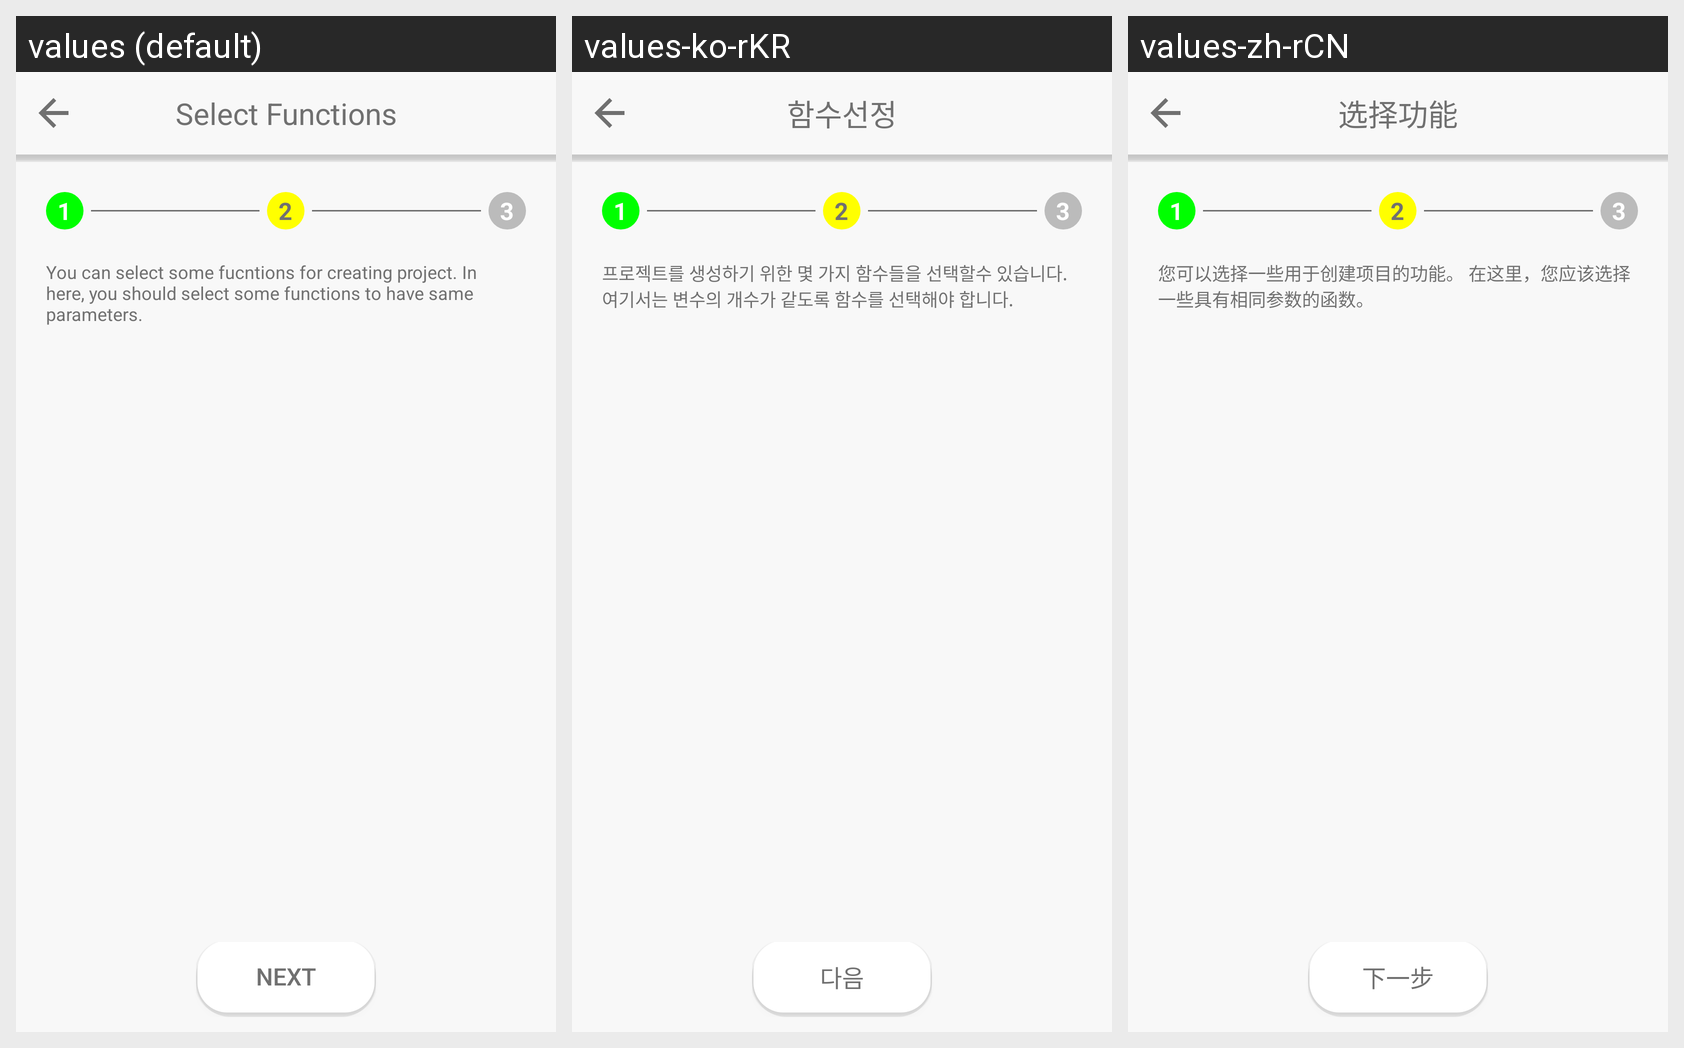

Strings drawn on this Android screen and how each of the app's shown locales translates them:
Android screen res/layout/activity_sel_function.xml rendered under 3 locales, left to right: values (default), values-ko-rKR, values-zh-rCN. Device: Nexus 5 (rendered at 1080×1920; each locale shown at half size, 540×960, under a caption strip naming it); theme Theme.AppCompat.NoActionBar.
Strings drawn on this screen, with the default value and each locale's value (text and hints the layout hard-codes, and strings that could not be matched under every locale, appear in the picture but are not listed):

select_functions_title
  values: Select Functions
  values-ko-rKR: 함수선정
  values-zh-rCN: 选择功能

sel_function_description
  values: You can select some fucntions for creating project. In here, you should select some functions to have same parameters.
  values-ko-rKR: 프로젝트를 생성하기 위한 몇 가지 함수들을 선택할수 있습니다. 여기서는 변수의 개수가 같도록 함수를 선택해야 합니다.
  values-zh-rCN: 您可以选择一些用于创建项目的功能。 在这里，您应该选择一些具有相同参数的函数。

common_next
  values: Next
  values-ko-rKR: 다음
  values-zh-rCN: 下一步
